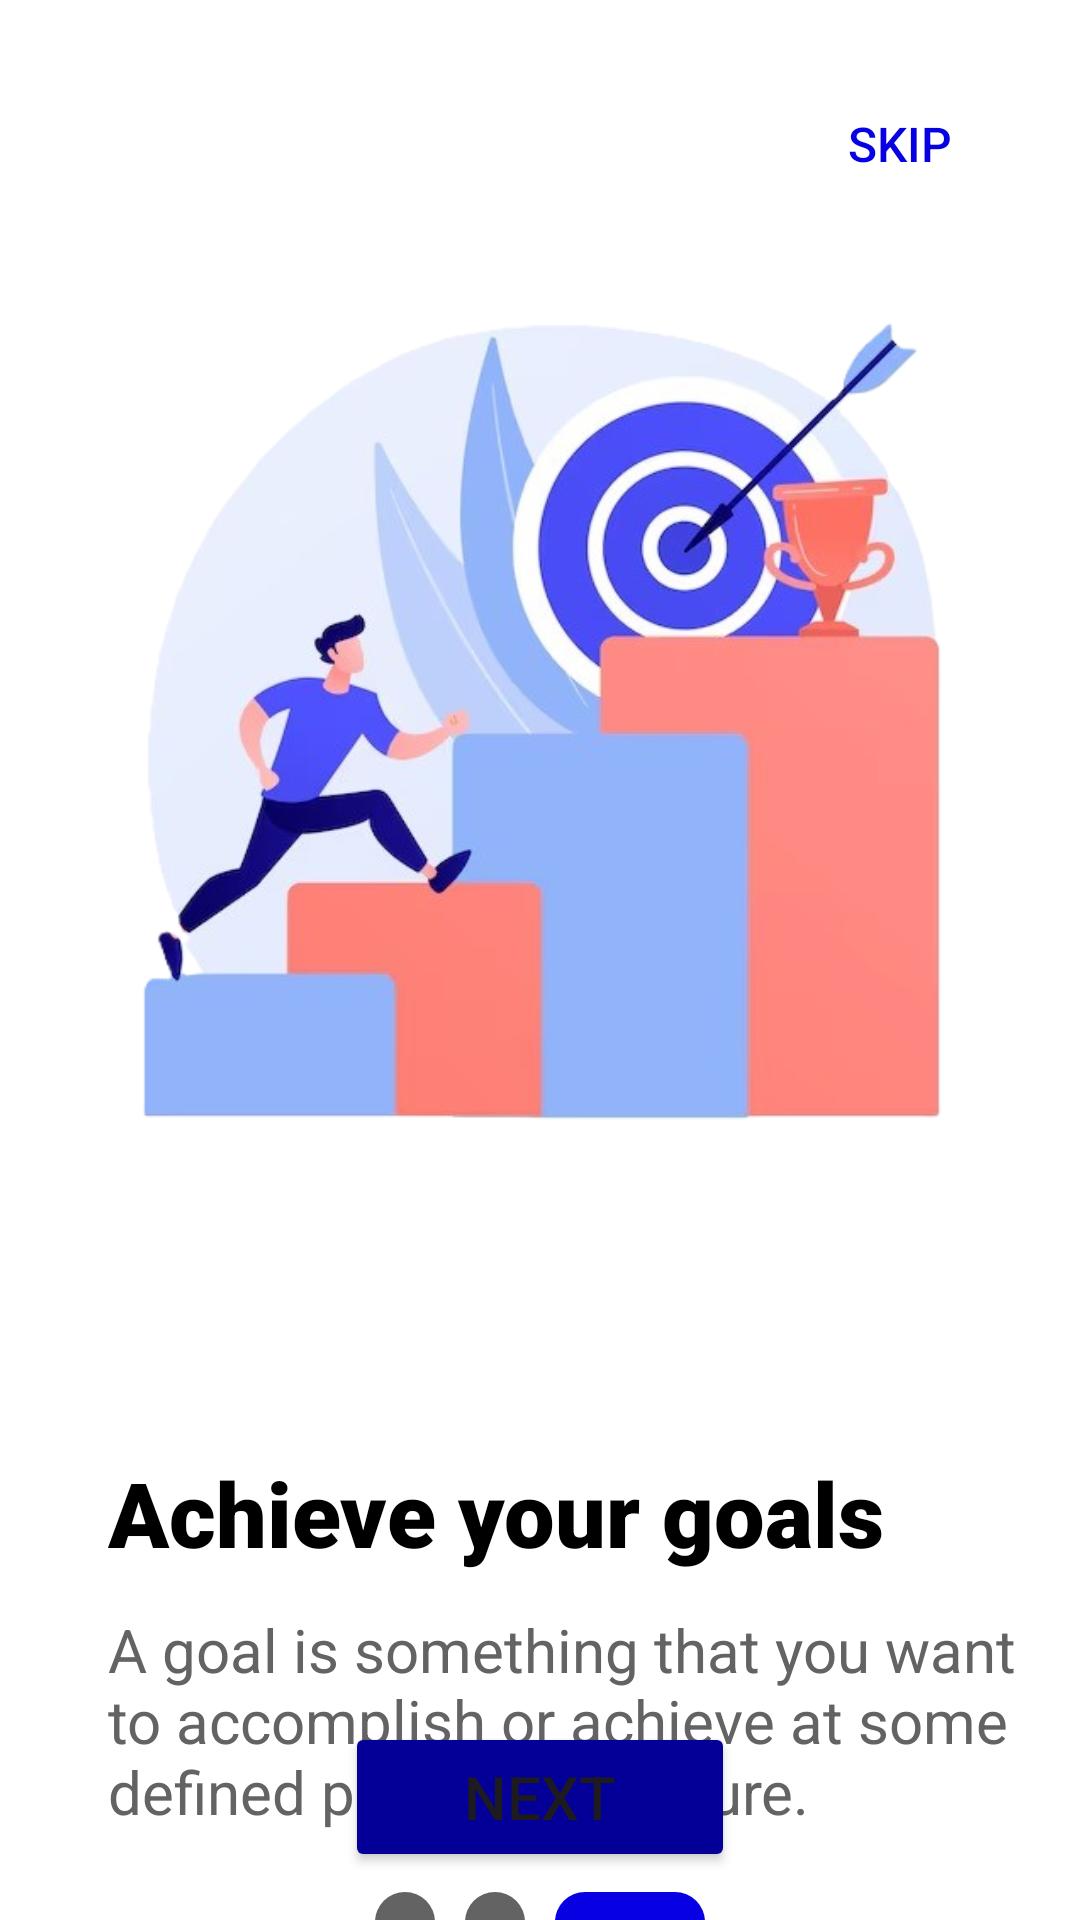

Write the Android layout XML for this screen, with the resource values it uses.
<!-- AndroidManifest.xml: application theme Theme.TaskMe -->
<!-- res/layout/activity_on_board_screen3.xml -->
<?xml version="1.0" encoding="utf-8"?>
<androidx.constraintlayout.widget.ConstraintLayout xmlns:android="http://schemas.android.com/apk/res/android"
    xmlns:app="http://schemas.android.com/apk/res-auto"
    xmlns:tools="http://schemas.android.com/tools"
    android:id="@+id/main"
    android:background="@color/white"
    android:layout_width="match_parent"
    android:layout_height="match_parent"
    tools:context=".on_board_screen3">

    <Button
        android:id="@+id/skip3"
        android:layout_width="wrap_content"
        android:layout_height="wrap_content"
        android:layout_marginTop="24dp"
        android:layout_marginEnd="16dp"
        android:background="@android:color/transparent"
        android:text="@string/on_board_screen_skip"
        android:textColor="@color/sign_up_link"
        android:textSize="16sp"
        app:layout_constraintEnd_toEndOf="parent"
        app:layout_constraintTop_toTopOf="parent" />

    <ImageView
        android:id="@+id/imageView"
        android:layout_width="354dp"
        android:layout_height="434dp"
        android:src="@drawable/on_board_screen3"
        app:layout_constraintBottom_toBottomOf="parent"
        app:layout_constraintEnd_toEndOf="parent"
        app:layout_constraintHorizontal_bias="0.491"
        app:layout_constraintStart_toStartOf="parent"
        app:layout_constraintTop_toTopOf="parent"
        app:layout_constraintVertical_bias="0.107" />

    <TextView
        android:id="@+id/textView"
        android:layout_width="330dp"
        android:layout_height="wrap_content"
        android:layout_marginStart="36dp"
        android:layout_marginTop="12dp"
        android:fontFamily="sans-serif"
        android:text="@string/on_board_screen3_dis"
        android:textColor="@color/gray"
        android:textSize="20dp"
        app:layout_constraintStart_toStartOf="parent"
        app:layout_constraintTop_toBottomOf="@+id/textView2" />

    <TextView
        android:id="@+id/textView2"
        android:layout_width="wrap_content"
        android:layout_height="wrap_content"
        android:layout_marginStart="36dp"
        android:layout_marginTop="484dp"
        android:fontFamily="sans-serif-black"
        android:text="@string/on_board_screen3_title"
        android:textColor="@color/black"
        android:textStyle="bold"
        android:textSize="30dp"
        app:layout_constraintStart_toStartOf="parent"
        app:layout_constraintTop_toTopOf="parent"
        tools:ignore="MissingConstraints" />

    <LinearLayout
        android:layout_width="wrap_content"
        android:layout_height="wrap_content"
        android:layout_marginTop="20dp"
        android:orientation="horizontal"
        app:layout_constraintEnd_toEndOf="parent"
        app:layout_constraintStart_toStartOf="parent"
        app:layout_constraintTop_toBottomOf="@+id/textView">

        <TextView
            android:id="@+id/textView5"
            android:layout_width="20dp"
            android:layout_height="20dp"
            android:layout_marginEnd="10dp"
            android:background="@drawable/on_board_screen_shape1"
            app:layout_constraintEnd_toStartOf="@+id/textView6"
            tools:layout_editor_absoluteY="640dp" />

        <TextView
            android:id="@+id/textView6"
            android:layout_width="20dp"
            android:layout_height="20dp"
            android:layout_marginEnd="10dp"
            android:background="@drawable/on_board_screen_shape1"
            tools:layout_editor_absoluteX="132dp"
            tools:layout_editor_absoluteY="640dp" />

        <TextView
            android:id="@+id/textView4"
            android:layout_width="50dp"
            android:layout_height="20dp"
            android:background="@drawable/on_board_screen_shape2"
            app:layout_constraintEnd_toStartOf="@+id/textView5"
            tools:layout_editor_absoluteY="640dp" />

    </LinearLayout>

    <Button
        android:id="@+id/next3"
        android:layout_width="130dp"
        android:layout_height="50dp"
        android:layout_marginBottom="16dp"
        android:backgroundTint="@color/next"
        android:text="@string/on_board_screen_next"
        android:textSize="20dp"
        app:icon="@drawable/baseline_arrow_forward_24"
        app:iconGravity="end"
        app:iconSize="25dp"
        app:layout_constraintBottom_toBottomOf="parent"
        app:layout_constraintEnd_toEndOf="parent"
        app:layout_constraintStart_toStartOf="parent" />
</androidx.constraintlayout.widget.ConstraintLayout>
<!-- resources referenced by this layout -->
<resources>
  <color name="black">#FF000000</color>
  <color name="gray">#636363</color>
  <color name="next">#040097</color>
  <color name="sign_up_link">#0600E3</color>
  <color name="white">#FFFFFFFF</color>
  <!-- drawable on_board_screen3: png bitmap (drawable, 174974 bytes) -->
  <!-- drawable on_board_screen_shape1 (drawable) -->
  <?xml version="1.0" encoding="utf-8"?>
  <shape xmlns:android="http://schemas.android.com/apk/res/android" android:shape="oval">
  
      <solid android:color="@color/gray"/>
      <size android:width="10dp" android:height="10dp"/>
  </shape>
  <!-- drawable on_board_screen_shape2 (drawable) -->
  <?xml version="1.0" encoding="utf-8"?>
  <shape xmlns:android="http://schemas.android.com/apk/res/android" android:shape="rectangle">
      <size android:height="10dp" android:width="30dp"/>
      <solid android:color="@color/sign_up_link"/>
      <corners android:radius="20dp"/>
  
  </shape>
  <string name="on_board_screen3_dis">A goal is something that you want to accomplish or achieve at some defined point in the future.</string>
  <string name="on_board_screen3_title">Achieve your goals</string>
  <string name="on_board_screen_next">Next</string>
  <string name="on_board_screen_skip">Skip</string>
  <style name="Theme.TaskMe" parent="Base.Theme.TaskMe" />
  <style name="Base.Theme.TaskMe" parent="Theme.Material3.DayNight.NoActionBar">
          
          
      </style>
</resources>
